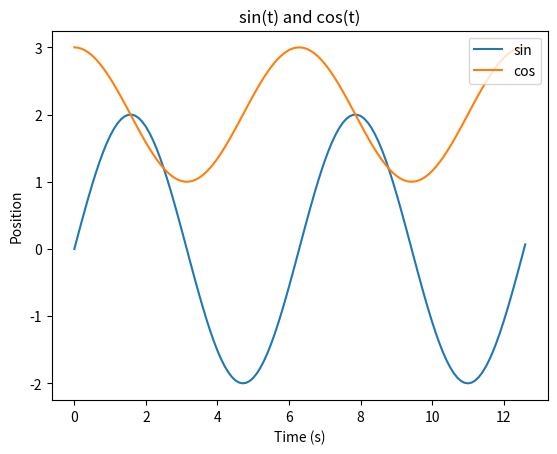
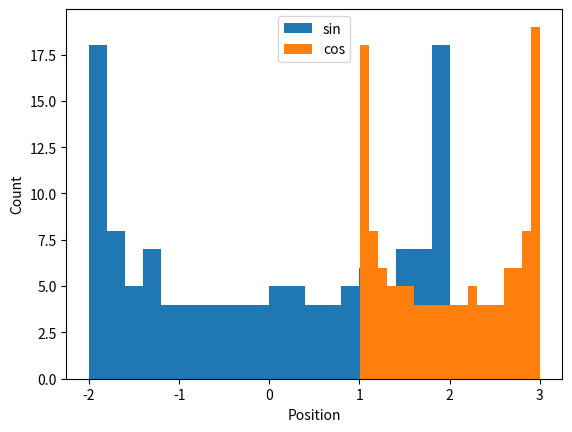

Source code (Python) for these figures, in order:
import numpy as np
import matplotlib.pyplot as plt

# get data:
t = np.arange(0, 4*np.pi+0.1, 0.1)
s = 2*np.sin(t)
c = np.cos(t) + 2

# plot the data as lines:
plt.figure()
plt.plot(t, s, label='sin', marker='')
plt.plot(t, c, label='cos', marker='')
plt.title('sin(t) and cos(t)')
plt.xlabel('Time (s)')
plt.ylabel('Position')
plt.legend(loc='upper right')
plt.show()
plt.savefig('sin_and_cos_vs_t.png')

# plot the distributions of the data:
plt.figure()
plt.hist(s, bins=20, label='sin')
plt.hist(c, bins=20, label='cos')
plt.xlabel('Position')
plt.ylabel('Count')
plt.legend()
plt.show()
plt.savefig('distribution.png')
